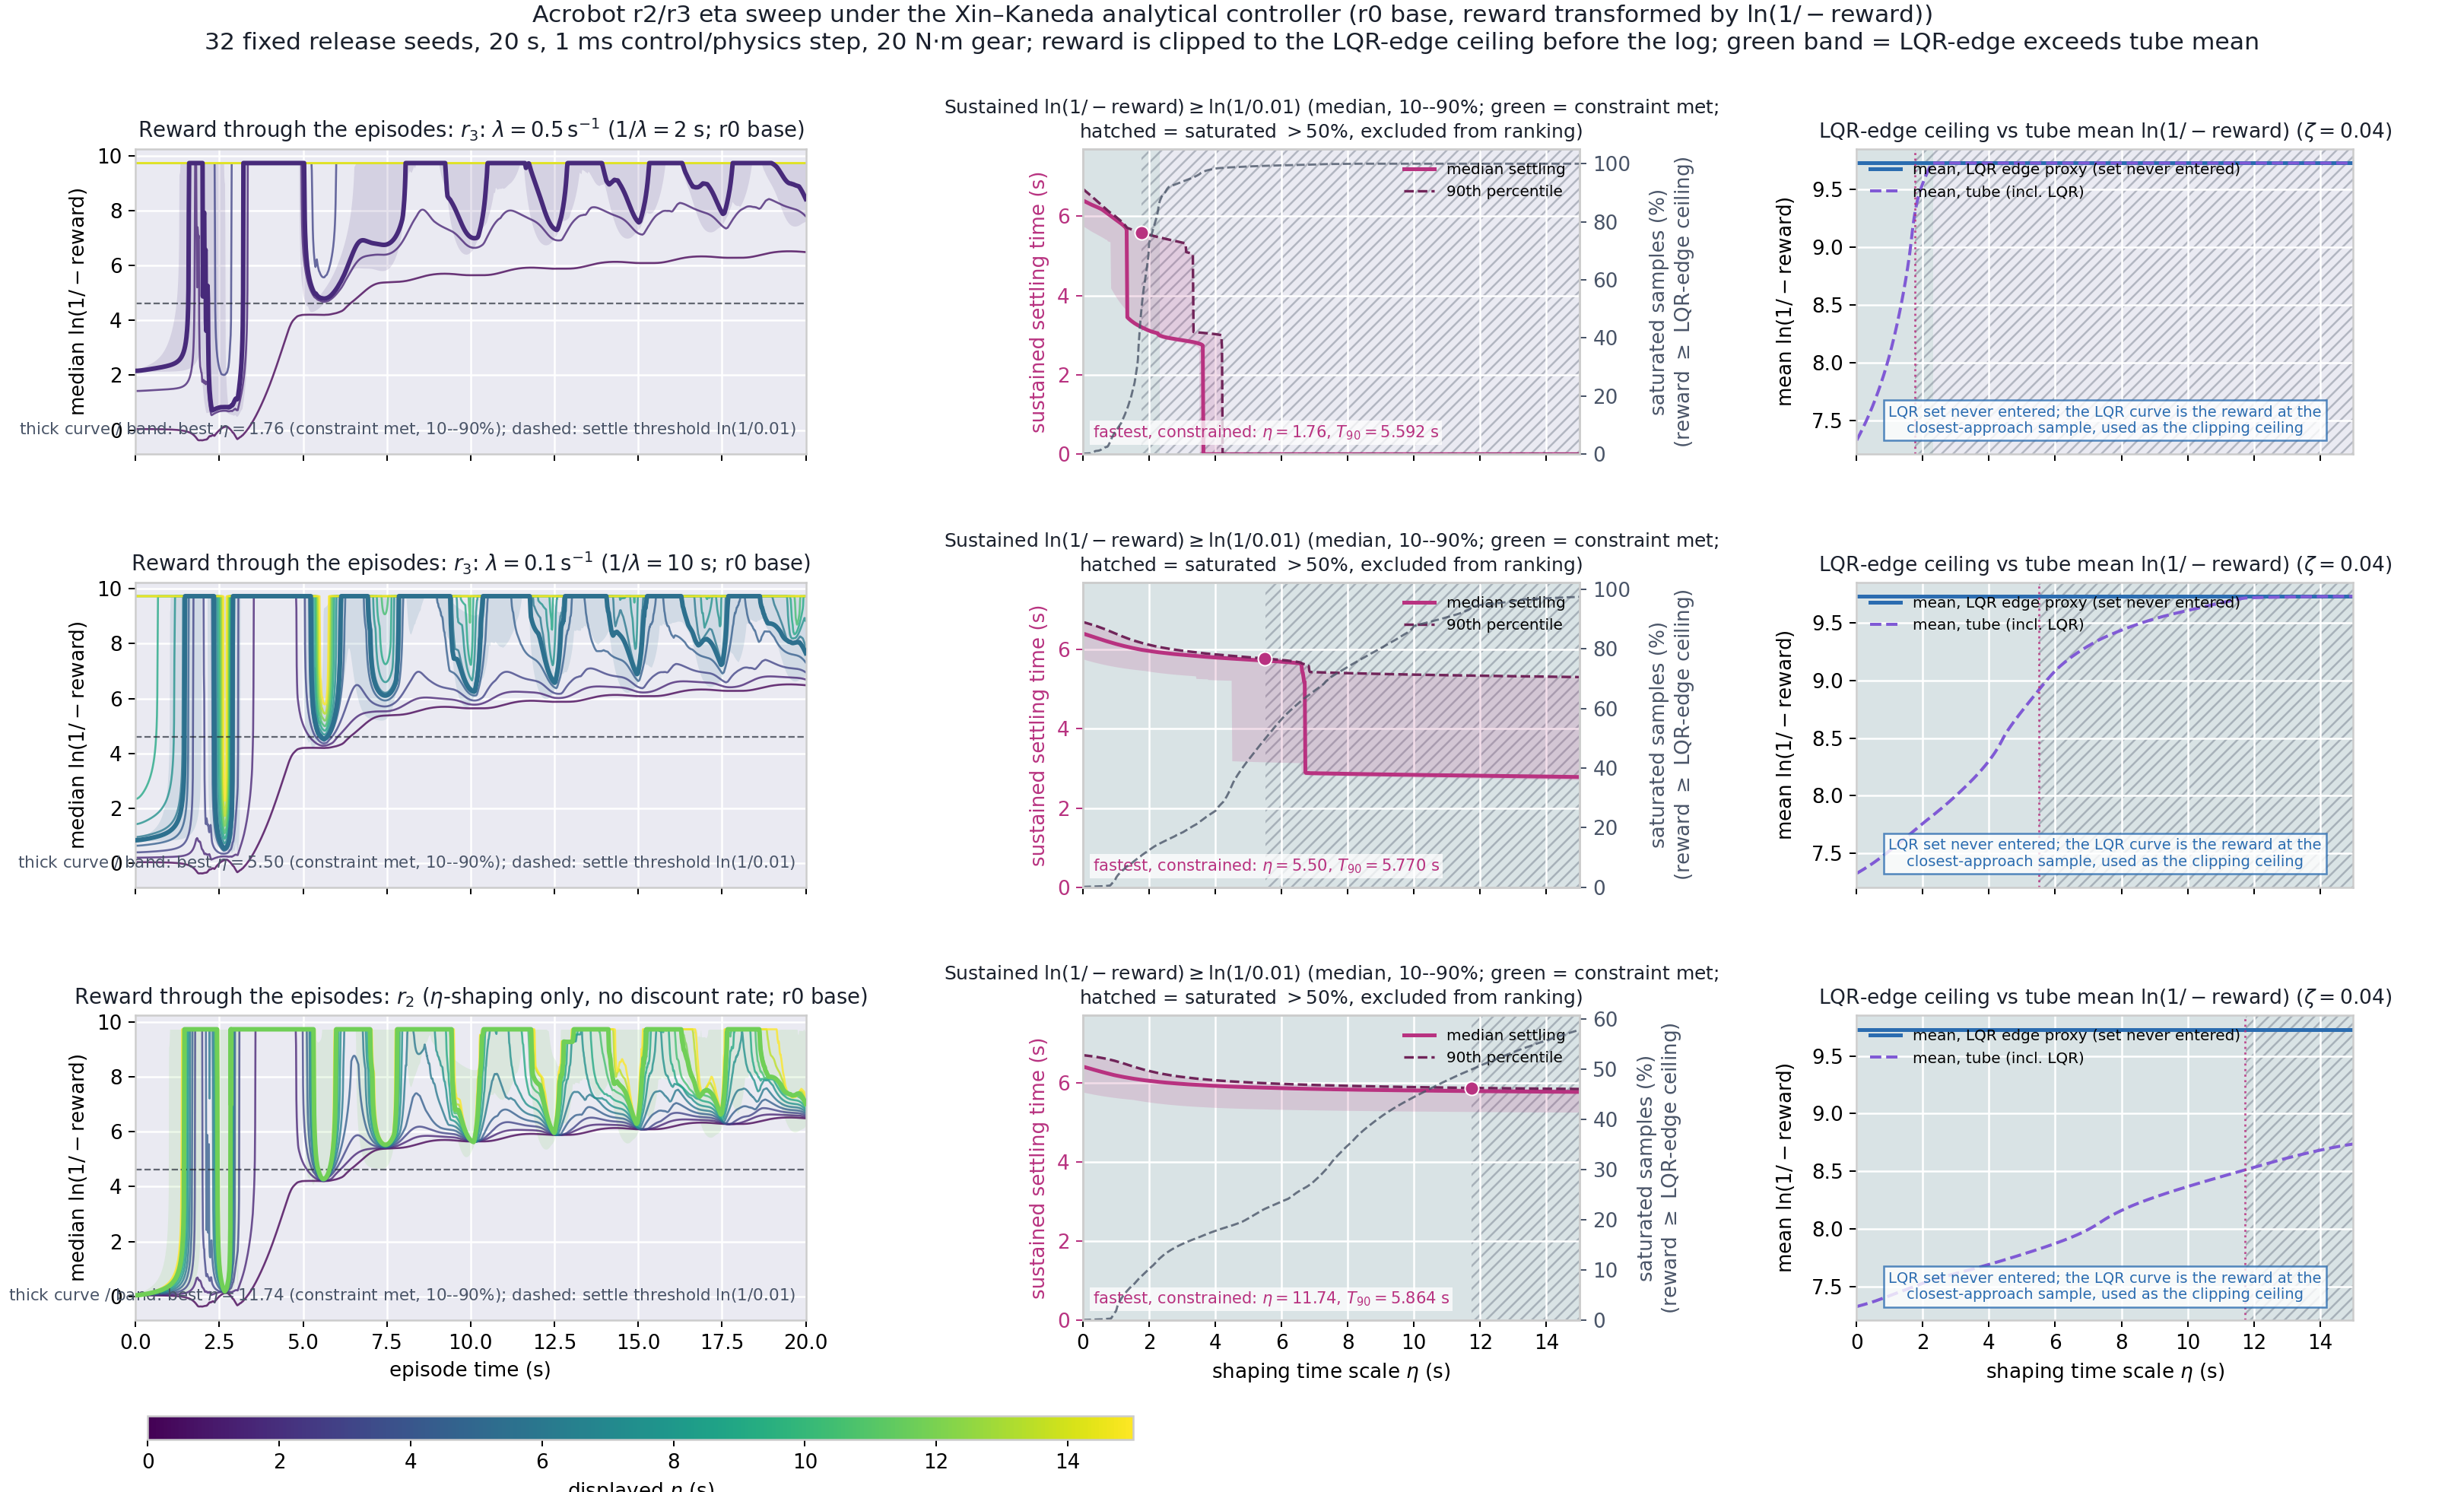

Source data for this figure (header and first rows):
kind, reward_base, discount_rate, discount_horizon, eta, settling_tolerance, settle_threshold, settled_fraction, settling_p10, settling_p50, settling_p90, saturated_fraction, mean_reward, tail_reward, lqr_edge_reward_raw, ceiling_raw, lqr_mean_reward, tube_mean_reward, lqr_reward_exceeds_tube
r3, r0, 0.5, 2.0, 0.0, 0.01, 4.605, 1.0, 5.758, 6.402, 6.689, 0.0009437, 4.93, 7.071, -5.939356290561021e-05, -5.939356290561021e-05, 9.731, 7.326, True
r3, r0, 0.5, 2.0, 0.02, 0.01, 4.605, 1.0, 5.748, 6.394, 6.676, 0.001828, 4.941, 7.082, -5.939356290561021e-05, -5.939356290561021e-05, 9.731, 7.337, True
r3, r0, 0.5, 2.0, 0.04, 0.01, 4.605, 1.0, 5.737, 6.385, 6.661, 0.002016, 4.952, 7.092, -5.939356290561021e-05, -5.939356290561021e-05, 9.731, 7.348, True
r3, r0, 0.5, 2.0, 0.06, 0.01, 4.605, 1.0, 5.726, 6.376, 6.647, 0.002153, 4.963, 7.102, -5.939356290561021e-05, -5.939356290561021e-05, 9.731, 7.358, True
r3, r0, 0.5, 2.0, 0.08, 0.01, 4.605, 1.0, 5.715, 6.368, 6.633, 0.002269, 4.975, 7.113, -5.939356290561021e-05, -5.939356290561021e-05, 9.731, 7.37, True
r3, r0, 0.5, 2.0, 0.1, 0.01, 4.605, 1.0, 5.704, 6.359, 6.619, 0.002372, 4.986, 7.124, -5.939356290561021e-05, -5.939356290561021e-05, 9.731, 7.381, True
r3, r0, 0.5, 2.0, 0.12, 0.01, 4.605, 1.0, 5.693, 6.35, 6.605, 0.002467, 4.998, 7.134, -5.939356290561021e-05, -5.939356290561021e-05, 9.731, 7.392, True
r3, r0, 0.5, 2.0, 0.14, 0.01, 4.605, 1.0, 5.683, 6.342, 6.591, 0.002556, 5.01, 7.145, -5.939356290561021e-05, -5.939356290561021e-05, 9.731, 7.403, True
r3, r0, 0.5, 2.0, 0.16, 0.01, 4.605, 1.0, 5.672, 6.333, 6.577, 0.002639, 5.022, 7.156, -5.939356290561021e-05, -5.939356290561021e-05, 9.731, 7.415, True
r3, r0, 0.5, 2.0, 0.18, 0.01, 4.605, 1.0, 5.661, 6.324, 6.563, 0.002719, 5.034, 7.167, -5.939356290561021e-05, -5.939356290561021e-05, 9.731, 7.427, True
r3, r0, 0.5, 2.0, 0.2, 0.01, 4.605, 1.0, 5.651, 6.315, 6.549, 0.00279, 5.047, 7.178, -5.939356290561021e-05, -5.939356290561021e-05, 9.731, 7.439, True
r3, r0, 0.5, 2.0, 0.22, 0.01, 4.605, 1.0, 5.64, 6.307, 6.534, 0.003083, 5.059, 7.19, -5.939356290561021e-05, -5.939356290561021e-05, 9.731, 7.451, True
r3, r0, 0.5, 2.0, 0.24, 0.01, 4.605, 1.0, 5.63, 6.3, 6.52, 0.003283, 5.072, 7.201, -5.939356290561021e-05, -5.939356290561021e-05, 9.731, 7.463, True
r3, r0, 0.5, 2.0, 0.26, 0.01, 4.605, 1.0, 5.62, 6.293, 6.506, 0.005765, 5.085, 7.212, -5.939356290561021e-05, -5.939356290561021e-05, 9.731, 7.475, True
r3, r0, 0.5, 2.0, 0.28, 0.01, 4.605, 1.0, 5.611, 6.286, 6.491, 0.006125, 5.098, 7.224, -5.939356290561021e-05, -5.939356290561021e-05, 9.731, 7.488, True
r3, r0, 0.5, 2.0, 0.3, 0.01, 4.605, 1.0, 5.602, 6.278, 6.477, 0.006411, 5.111, 7.235, -5.939356290561021e-05, -5.939356290561021e-05, 9.731, 7.5, True
r3, r0, 0.5, 2.0, 0.32, 0.01, 4.605, 1.0, 5.593, 6.271, 6.463, 0.006664, 5.125, 7.247, -5.939356290561021e-05, -5.939356290561021e-05, 9.731, 7.513, True
r3, r0, 0.5, 2.0, 0.34, 0.01, 4.605, 1.0, 5.584, 6.264, 6.448, 0.007986, 5.139, 7.259, -5.939356290561021e-05, -5.939356290561021e-05, 9.731, 7.526, True
r3, r0, 0.5, 2.0, 0.36, 0.01, 4.605, 1.0, 5.575, 6.257, 6.434, 0.01015, 5.153, 7.271, -5.939356290561021e-05, -5.939356290561021e-05, 9.731, 7.539, True
r3, r0, 0.5, 2.0, 0.38, 0.01, 4.605, 1.0, 5.566, 6.249, 6.419, 0.01101, 5.167, 7.283, -5.939356290561021e-05, -5.939356290561021e-05, 9.731, 7.552, True
r3, r0, 0.5, 2.0, 0.4, 0.01, 4.605, 1.0, 5.557, 6.242, 6.404, 0.01126, 5.181, 7.295, -5.939356290561021e-05, -5.939356290561021e-05, 9.731, 7.565, True
r3, r0, 0.5, 2.0, 0.42, 0.01, 4.605, 1.0, 5.547, 6.235, 6.389, 0.01161, 5.196, 7.307, -5.939356290561021e-05, -5.939356290561021e-05, 9.731, 7.579, True
r3, r0, 0.5, 2.0, 0.44, 0.01, 4.605, 1.0, 5.538, 6.228, 6.374, 0.01192, 5.211, 7.32, -5.939356290561021e-05, -5.939356290561021e-05, 9.731, 7.593, True
r3, r0, 0.5, 2.0, 0.46, 0.01, 4.605, 1.0, 5.529, 6.22, 6.359, 0.01216, 5.226, 7.332, -5.939356290561021e-05, -5.939356290561021e-05, 9.731, 7.607, True
r3, r0, 0.5, 2.0, 0.48, 0.01, 4.605, 1.0, 5.52, 6.213, 6.344, 0.01238, 5.242, 7.345, -5.939356290561021e-05, -5.939356290561021e-05, 9.731, 7.621, True
r3, r0, 0.5, 2.0, 0.5, 0.01, 4.605, 1.0, 5.511, 6.206, 6.329, 0.01314, 5.258, 7.358, -5.939356290561021e-05, -5.939356290561021e-05, 9.731, 7.635, True
r3, r0, 0.5, 2.0, 0.52, 0.01, 4.605, 1.0, 5.501, 6.199, 6.314, 0.01409, 5.274, 7.372, -5.939356290561021e-05, -5.939356290561021e-05, 9.731, 7.65, True
r3, r0, 0.5, 2.0, 0.54, 0.01, 4.605, 1.0, 5.492, 6.189, 6.299, 0.01511, 5.291, 7.385, -5.939356290561021e-05, -5.939356290561021e-05, 9.731, 7.665, True
r3, r0, 0.5, 2.0, 0.56, 0.01, 4.605, 1.0, 5.483, 6.179, 6.284, 0.01754, 5.308, 7.399, -5.939356290561021e-05, -5.939356290561021e-05, 9.731, 7.68, True
r3, r0, 0.5, 2.0, 0.58, 0.01, 4.605, 1.0, 5.473, 6.169, 6.269, 0.01886, 5.326, 7.412, -5.939356290561021e-05, -5.939356290561021e-05, 9.731, 7.695, True
r3, r0, 0.5, 2.0, 0.6, 0.01, 4.605, 1.0, 5.463, 6.159, 6.254, 0.01962, 5.344, 7.427, -5.939356290561021e-05, -5.939356290561021e-05, 9.731, 7.71, True
r3, r0, 0.5, 2.0, 0.62, 0.01, 4.605, 1.0, 5.454, 6.146, 6.239, 0.02021, 5.362, 7.441, -5.939356290561021e-05, -5.939356290561021e-05, 9.731, 7.725, True
r3, r0, 0.5, 2.0, 0.64, 0.01, 4.605, 1.0, 5.444, 6.134, 6.224, 0.02131, 5.381, 7.455, -5.939356290561021e-05, -5.939356290561021e-05, 9.731, 7.741, True
r3, r0, 0.5, 2.0, 0.66, 0.01, 4.605, 1.0, 5.431, 6.121, 6.209, 0.02309, 5.401, 7.47, -5.939356290561021e-05, -5.939356290561021e-05, 9.731, 7.757, True
r3, r0, 0.5, 2.0, 0.68, 0.01, 4.605, 1.0, 5.423, 6.108, 6.194, 0.02381, 5.422, 7.485, -5.939356290561021e-05, -5.939356290561021e-05, 9.731, 7.774, True
r3, r0, 0.5, 2.0, 0.7, 0.01, 4.605, 1.0, 5.416, 6.096, 6.179, 0.02456, 5.444, 7.5, -5.939356290561021e-05, -5.939356290561021e-05, 9.731, 7.79, True
r3, r0, 0.5, 2.0, 0.72, 0.01, 4.605, 1.0, 5.408, 6.083, 6.165, 0.02539, 5.467, 7.516, -5.939356290561021e-05, -5.939356290561021e-05, 9.731, 7.807, True
r3, r0, 0.5, 2.0, 0.74, 0.01, 4.605, 1.0, 5.379, 6.07, 6.151, 0.026, 5.493, 7.531, -5.939356290561021e-05, -5.939356290561021e-05, 9.731, 7.824, True
r3, r0, 0.5, 2.0, 0.76, 0.01, 4.605, 1.0, 5.373, 6.058, 6.136, 0.02883, 5.526, 7.547, -5.939356290561021e-05, -5.939356290561021e-05, 9.731, 7.841, True
r3, r0, 0.5, 2.0, 0.78, 0.01, 4.605, 1.0, 5.367, 6.046, 6.122, 0.03312, 5.561, 7.564, -5.939356290561021e-05, -5.939356290561021e-05, 9.731, 7.859, True
r3, r0, 0.5, 2.0, 0.8, 0.01, 4.605, 1.0, 5.362, 6.033, 6.109, 0.03687, 5.596, 7.58, -5.939356290561021e-05, -5.939356290561021e-05, 9.731, 7.877, True
r3, r0, 0.5, 2.0, 0.82, 0.01, 4.605, 1.0, 5.356, 6.021, 6.096, 0.04224, 5.632, 7.597, -5.939356290561021e-05, -5.939356290561021e-05, 9.731, 7.894, True
r3, r0, 0.5, 2.0, 0.84, 0.01, 4.605, 1.0, 4.19, 6.009, 6.082, 0.04664, 5.673, 7.614, -5.939356290561021e-05, -5.939356290561021e-05, 9.731, 7.913, True
r3, r0, 0.5, 2.0, 0.86, 0.01, 4.605, 1.0, 4.16, 5.996, 6.068, 0.05357, 5.717, 7.632, -5.939356290561021e-05, -5.939356290561021e-05, 9.731, 7.931, True
r3, r0, 0.5, 2.0, 0.88, 0.01, 4.605, 1.0, 4.132, 5.984, 6.059, 0.05833, 5.756, 7.65, -5.939356290561021e-05, -5.939356290561021e-05, 9.731, 7.95, True
r3, r0, 0.5, 2.0, 0.9, 0.01, 4.605, 1.0, 4.104, 5.972, 6.052, 0.0626, 5.793, 7.668, -5.939356290561021e-05, -5.939356290561021e-05, 9.731, 7.97, True
r3, r0, 0.5, 2.0, 0.92, 0.01, 4.605, 1.0, 4.075, 5.96, 6.041, 0.06708, 5.829, 7.687, -5.939356290561021e-05, -5.939356290561021e-05, 9.731, 7.989, True
r3, r0, 0.5, 2.0, 0.94, 0.01, 4.605, 1.0, 4.047, 5.948, 6.027, 0.07104, 5.864, 7.706, -5.939356290561021e-05, -5.939356290561021e-05, 9.731, 8.009, True
r3, r0, 0.5, 2.0, 0.96, 0.01, 4.605, 1.0, 4.019, 5.936, 6.013, 0.07467, 5.899, 7.725, -5.939356290561021e-05, -5.939356290561021e-05, 9.731, 8.03, True
r3, r0, 0.5, 2.0, 0.98, 0.01, 4.605, 1.0, 3.993, 5.924, 5.999, 0.07804, 5.934, 7.745, -5.939356290561021e-05, -5.939356290561021e-05, 9.731, 8.05, True
r3, r0, 0.5, 2.0, 1.0, 0.01, 4.605, 1.0, 3.966, 5.912, 5.985, 0.08098, 5.969, 7.765, -5.939356290561021e-05, -5.939356290561021e-05, 9.731, 8.072, True
r3, r0, 0.5, 2.0, 1.02, 0.01, 4.605, 1.0, 3.94, 5.9, 5.972, 0.08453, 6.003, 7.785, -5.939356290561021e-05, -5.939356290561021e-05, 9.731, 8.093, True
r3, r0, 0.5, 2.0, 1.04, 0.01, 4.605, 1.0, 3.915, 5.888, 5.958, 0.08799, 6.037, 7.806, -5.939356290561021e-05, -5.939356290561021e-05, 9.731, 8.115, True
r3, r0, 0.5, 2.0, 1.06, 0.01, 4.605, 1.0, 3.89, 5.876, 5.944, 0.09106, 6.072, 7.828, -5.939356290561021e-05, -5.939356290561021e-05, 9.731, 8.138, True
r3, r0, 0.5, 2.0, 1.08, 0.01, 4.605, 1.0, 3.866, 5.864, 5.93, 0.09459, 6.106, 7.85, -5.939356290561021e-05, -5.939356290561021e-05, 9.731, 8.16, True
r3, r0, 0.5, 2.0, 1.1, 0.01, 4.605, 1.0, 3.843, 5.852, 5.915, 0.09816, 6.141, 7.872, -5.939356290561021e-05, -5.939356290561021e-05, 9.731, 8.183, True
r3, r0, 0.5, 2.0, 1.12, 0.01, 4.605, 1.0, 3.82, 5.839, 5.901, 0.1015, 6.176, 7.895, -5.939356290561021e-05, -5.939356290561021e-05, 9.731, 8.207, True
r3, r0, 0.5, 2.0, 1.14, 0.01, 4.605, 1.0, 3.798, 5.826, 5.886, 0.1047, 6.211, 7.919, -5.939356290561021e-05, -5.939356290561021e-05, 9.731, 8.231, True
r3, r0, 0.5, 2.0, 1.16, 0.01, 4.605, 1.0, 3.777, 5.813, 5.871, 0.1085, 6.248, 7.943, -5.939356290561021e-05, -5.939356290561021e-05, 9.731, 8.256, True
r3, r0, 0.5, 2.0, 1.18, 0.01, 4.605, 1.0, 3.756, 5.8, 5.856, 0.1137, 6.291, 7.967, -5.939356290561021e-05, -5.939356290561021e-05, 9.731, 8.281, True
... 2,193 more rows
